Run: headless pygame with SDL's dummy video driver; simulated clock (each Clock.tick advances the game by its frame time, no real sleeping); random seed 0; keys injected as events and as key.get_pressed() state; mouse plan: one left click at the window centre at the start of phase 2, then a move to the lower-right quarter at the start of phase 3.
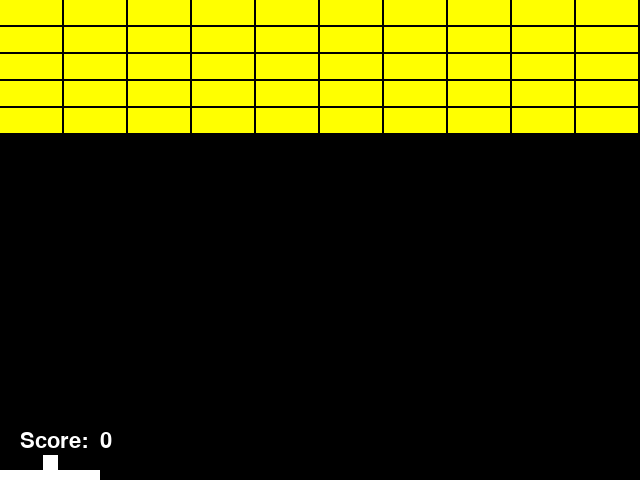
Frame 1 of 3 · flips 1–60 · no input
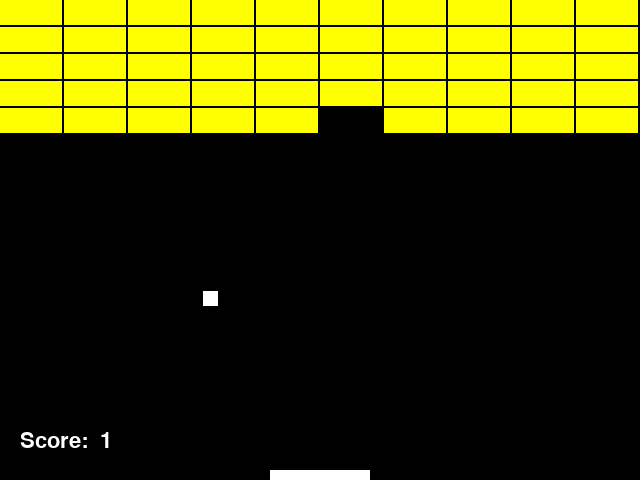
Frame 2 of 3 · flips 61–180 · clicked the window centre · tapped SPACE, RETURN · held RIGHT (→), D
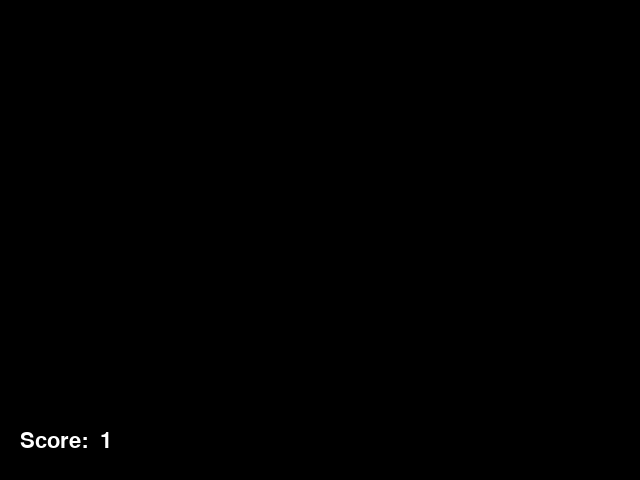
Frame 3 of 3 · flips 181–300 · moved the mouse to the lower-right quarter · held DOWN (↓), S (game ended)

The pygame program that drew these frames:

# coding: utf8
import pygame
import sys

DISPLAYWIDTH = 640
DISPLAYHEIGHT = 480

GRAY     = (100, 100, 100)
NAVYBLUE = ( 60,  60, 100)
WHITE    = (255, 255, 255)
RED      = (255,   0,   0)
GREEN    = (  0, 255,   0)
BLUE     = (  0,   0, 255)
YELLOW   = (255, 255,   0)
ORANGE   = (255, 128,   0)
PURPLE   = (255,   0, 255)
CYAN     = (  0, 255, 255)
BLACK    = (  0,   0,   0)
COMBLUE  = (233, 232, 255)

BGCOLOR = BLACK

ARRAYWIDTH = 10
ARRAYHEIGHT = 5
BLOCKGAP = 2
BLOCKWIDTH = 62
BLOCKHEIGHT = 25
PADDLEWIDTH = 100
PADDLEHEIGHT = 10

BALLSPEED = 4

class Block(pygame.sprite.Sprite):
    def __init__(self):
        self.size = [BLOCKWIDTH, BLOCKHEIGHT]
        pygame.sprite.Sprite.__init__(self)
        self.name = 'BLOCK'
        self.image = pygame.Surface(self.size)
        self.image.fill(WHITE)
        self.rect = self.image.get_rect()

class Ball(pygame.sprite.Sprite):
    def __init__(self):
        pygame.sprite.Sprite.__init__(self)
        self.name = 'BALL'
        self.moving = False
        self.image = pygame.Surface((15, 15))
        self.image.fill(WHITE)
        self.rect = self.image.get_rect()
        self.vectorx = BALLSPEED
        self.vectory = BALLSPEED * -1
        self.score = 0

    def update(self, mouseX, blocks, paddle, *args):
        if self.moving == False:
            self.rect.centerx = paddle.rect.centerx

        else:
            self.rect.y += self.vectory

            hitGroup = pygame.sprite.Group(paddle, blocks)

            spriteHitList = pygame.sprite.spritecollide(self, hitGroup, False)

            if len(spriteHitList) > 0:
                for sprite in spriteHitList:
                    if sprite.name == 'BLOCK':
                        sprite.kill()
                        self.vectorx *= -1
                        self.score += 1
                self.vectory *= -1
                self.rect.y += self.vectory

            self.rect.x += self.vectorx

            if self.rect.right > DISPLAYWIDTH:
                self.vectorx *= -1
                self.rect.right = DISPLAYWIDTH

            if self.rect.left < 0:
                self.vectorx *= -1
                self.rect.left = 0

            if self.rect.top < 0:
                self.vectory *= -1
                self.rect.top = 0

            elif self.rect.top > DISPLAYHEIGHT:
                pygame.quit()
                sys.exit()

class Paddle(pygame.sprite.Sprite):
    def __init__(self):
        pygame.sprite.Sprite.__init__(self)
        self.name = 'PADDLE'
        self.image = pygame.Surface((PADDLEWIDTH, PADDLEHEIGHT))
        self.image.fill(WHITE)
        self.rect = self.image.get_rect()

    def update(self, mousex, *args):
        if self.rect.x >= 0 and self.rect.right <= DISPLAYWIDTH:
            self.rect.centerx = mousex

        if self.rect.x < 0:
            self.rect.x = 0

        elif self.rect.right > DISPLAYWIDTH:
            self.rect.right = DISPLAYWIDTH

class Game(object):
    def __init__(self):
        pygame.init()
        pygame.font.init()
        self.screen = self.makeScreen()
        self.font = pygame.font.Font(None, 32)
        self.mouseX = 0
        self.blocks = self.createBlocks()
        self.paddle = self.createPaddle()
        self.ball = self.createBall()

        self.allSprites = pygame.sprite.Group(self.blocks, self.paddle, self.ball)

    def makeScreen(self):
        pygame.display.set_caption('Arkanoid')
        screen = pygame.display.set_mode([DISPLAYWIDTH, DISPLAYHEIGHT])
        screen.fill(BGCOLOR)

        return screen

    def createBlocks(self):
        blocks = pygame.sprite.Group()
        for row in range(ARRAYHEIGHT):
            for i in range(ARRAYWIDTH):
                block = Block()
                block.rect.x = i * (BLOCKWIDTH + BLOCKGAP)
                block.rect.y = row * (BLOCKHEIGHT + BLOCKGAP)
                block.image.fill(YELLOW)
                blocks.add(block)

        return blocks


    def createPaddle(self):
        paddle = Paddle()
        paddle.rect.centerx = DISPLAYWIDTH/2
        paddle.rect.bottom = DISPLAYHEIGHT

        return paddle

    def createBall(self):
        ball = Ball()
        ball.rect.centerx = self.paddle.rect.centerx
        ball.rect.bottom = self.paddle.rect.top

        return ball

    def checkInput(self):
        for event in pygame.event.get():
            if event.type == pygame.QUIT:
                pygame.quit()
                sys.exit()

            if event.type == pygame.MOUSEMOTION:
                self.mouseX = event.pos[0]

            elif event.type == pygame.KEYDOWN:
                if event.key == pygame.K_SPACE:
                    self.ball.moving = True

    def run(self):
        while True:
            self.screen.fill(BGCOLOR)
            score = self.font.render('Score:  ' + str(self.ball.score), 1, WHITE)
            self.screen.blit(score, [20 ,DISPLAYHEIGHT - 50])
            self.allSprites.update(self.mouseX, self.blocks, self.paddle)
            self.allSprites.draw(self.screen)
            pygame.display.update()
            pygame.time.delay(10)
            self.checkInput()

if __name__ == "__main__":
    game = Game()
    game.run()
